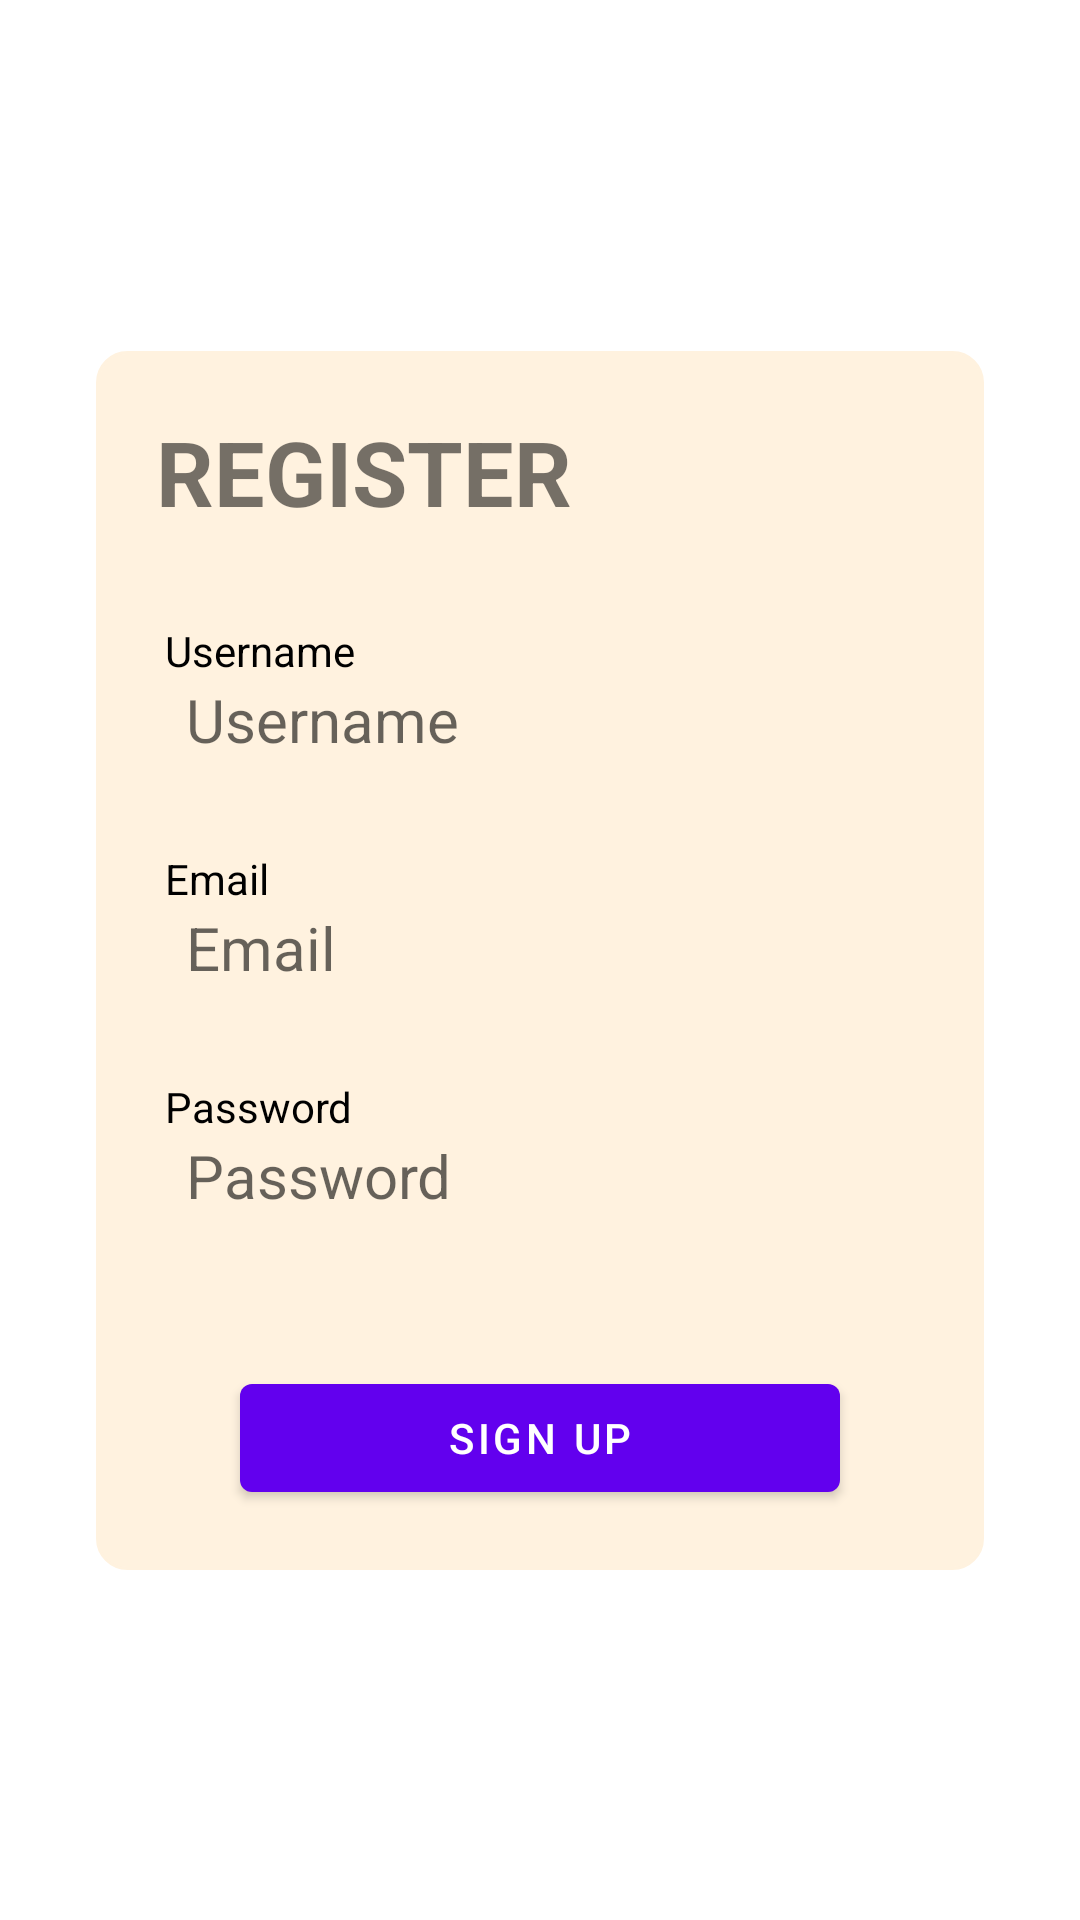

Produce the Android XML layout that renders to this screen, including the resource entries it uses.
<!-- AndroidManifest.xml: application theme Theme.Bursa -->
<!-- res/layout/register_layout.xml -->
<?xml version="1.0" encoding="utf-8"?>
<androidx.constraintlayout.widget.ConstraintLayout xmlns:android="http://schemas.android.com/apk/res/android"
    xmlns:app="http://schemas.android.com/apk/res-auto"
    xmlns:tools="http://schemas.android.com/tools"
    android:id="@+id/layoutRegister"
    android:layout_width="match_parent"
    android:layout_height="match_parent">

    <LinearLayout
        android:layout_width="0dp"
        android:layout_height="wrap_content"
        android:layout_marginStart="32dp"
        android:layout_marginEnd="32dp"
        android:background="@drawable/border"
        android:backgroundTint="#FFF2DF"
        android:orientation="vertical"
        android:padding="20dp"
        app:layout_constraintBottom_toBottomOf="parent"
        app:layout_constraintEnd_toEndOf="parent"
        app:layout_constraintStart_toStartOf="parent"
        app:layout_constraintTop_toTopOf="parent">

        <TextView
            android:id="@+id/textView19"
            android:layout_width="match_parent"
            android:layout_height="wrap_content"
            android:text="REGISTER"
            android:textSize="30sp"
            android:textStyle="bold" />

        <TextView
            android:id="@+id/textView20"
            android:layout_width="match_parent"
            android:layout_height="wrap_content"
            android:layout_marginTop="30dp"
            android:paddingStart="3dp"
            android:text="Username"
            android:textColor="@color/black" />

        <EditText
            android:id="@+id/inputUsername"
            android:layout_width="match_parent"
            android:layout_height="wrap_content"
            android:background="@drawable/common_google_signin_btn_icon_light_normal_background"
            android:ems="10"
            android:hint="Username"
            android:inputType="textPersonName"
            android:paddingStart="10dp"
            android:paddingEnd="10dp"
            android:textSize="20sp" />

        <TextView
            android:id="@+id/textView21"
            android:layout_width="match_parent"
            android:layout_height="wrap_content"
            android:layout_marginTop="30dp"
            android:paddingStart="3dp"
            android:text="Email"
            android:textColor="@color/black" />

        <EditText
            android:id="@+id/inputEmail"
            android:layout_width="match_parent"
            android:layout_height="wrap_content"
            android:background="@drawable/common_google_signin_btn_icon_light_normal_background"
            android:ems="10"
            android:hint="Email"
            android:inputType="textEmailAddress"
            android:paddingStart="10dp"
            android:paddingEnd="10dp"
            android:textSize="20sp" />

        <TextView
            android:id="@+id/textView22"
            android:layout_width="match_parent"
            android:layout_height="wrap_content"
            android:layout_marginTop="30dp"
            android:paddingStart="3dp"
            android:text="Password"
            android:textColor="@color/black" />

        <EditText
            android:id="@+id/inputPassword"
            android:layout_width="match_parent"
            android:layout_height="wrap_content"
            android:background="@drawable/common_google_signin_btn_icon_light_normal_background"
            android:ems="10"
            android:hint="Password"
            android:inputType="textPassword"
            android:paddingStart="10dp"
            android:paddingEnd="10dp"
            android:textSize="20sp" />

        <androidx.constraintlayout.widget.ConstraintLayout
            android:layout_width="match_parent"
            android:layout_height="match_parent"
            android:layout_marginTop="50dp">

            <Button
                android:id="@+id/buttonSubmitSignup"
                android:layout_width="200dp"
                android:layout_height="wrap_content"
                android:text="SIGN UP"
                app:layout_constraintBottom_toBottomOf="parent"
                app:layout_constraintEnd_toEndOf="parent"
                app:layout_constraintStart_toStartOf="parent"
                app:layout_constraintTop_toTopOf="parent" />
        </androidx.constraintlayout.widget.ConstraintLayout>

    </LinearLayout>
</androidx.constraintlayout.widget.ConstraintLayout>
<!-- resources referenced by this layout -->
<resources>
  <!-- drawable border (drawable) -->
  <?xml version="1.0" encoding="utf-8"?>
  <shape xmlns:android="http://schemas.android.com/apk/res/android"
      android:shape="rectangle">
      <corners
          android:radius="10dp"/>
      <stroke
          android:color="#3466FF"
          android:width="1dp" />
      <solid
          android:color="#3466FF"/>
  </shape>
  <style name="Theme.Bursa" parent="Theme.MaterialComponents.DayNight.DarkActionBar">
          
          <item name="colorPrimary">@color/purple_500</item>
          <item name="colorPrimaryVariant">@color/purple_700</item>
          <item name="colorOnPrimary">@color/white</item>
          
          <item name="colorSecondary">@color/teal_200</item>
          <item name="colorSecondaryVariant">@color/teal_700</item>
          <item name="colorOnSecondary">@color/black</item>
          
          <item name="android:statusBarColor" tools:targetApi="l">?attr/colorPrimaryVariant</item>
          
      </style>
  <!-- not gathered from this repository: default colours our renderer supplied (Android Studio template values) -->
  <color name="purple_500">#FF6200EE</color>
  <color name="purple_700">#FF3700B3</color>
  <color name="teal_200">#FF03DAC5</color>
  <color name="teal_700">#FF018786</color>
  <color name="black">#FF000000</color>
  <color name="white">#FFFFFFFF</color>
</resources>
